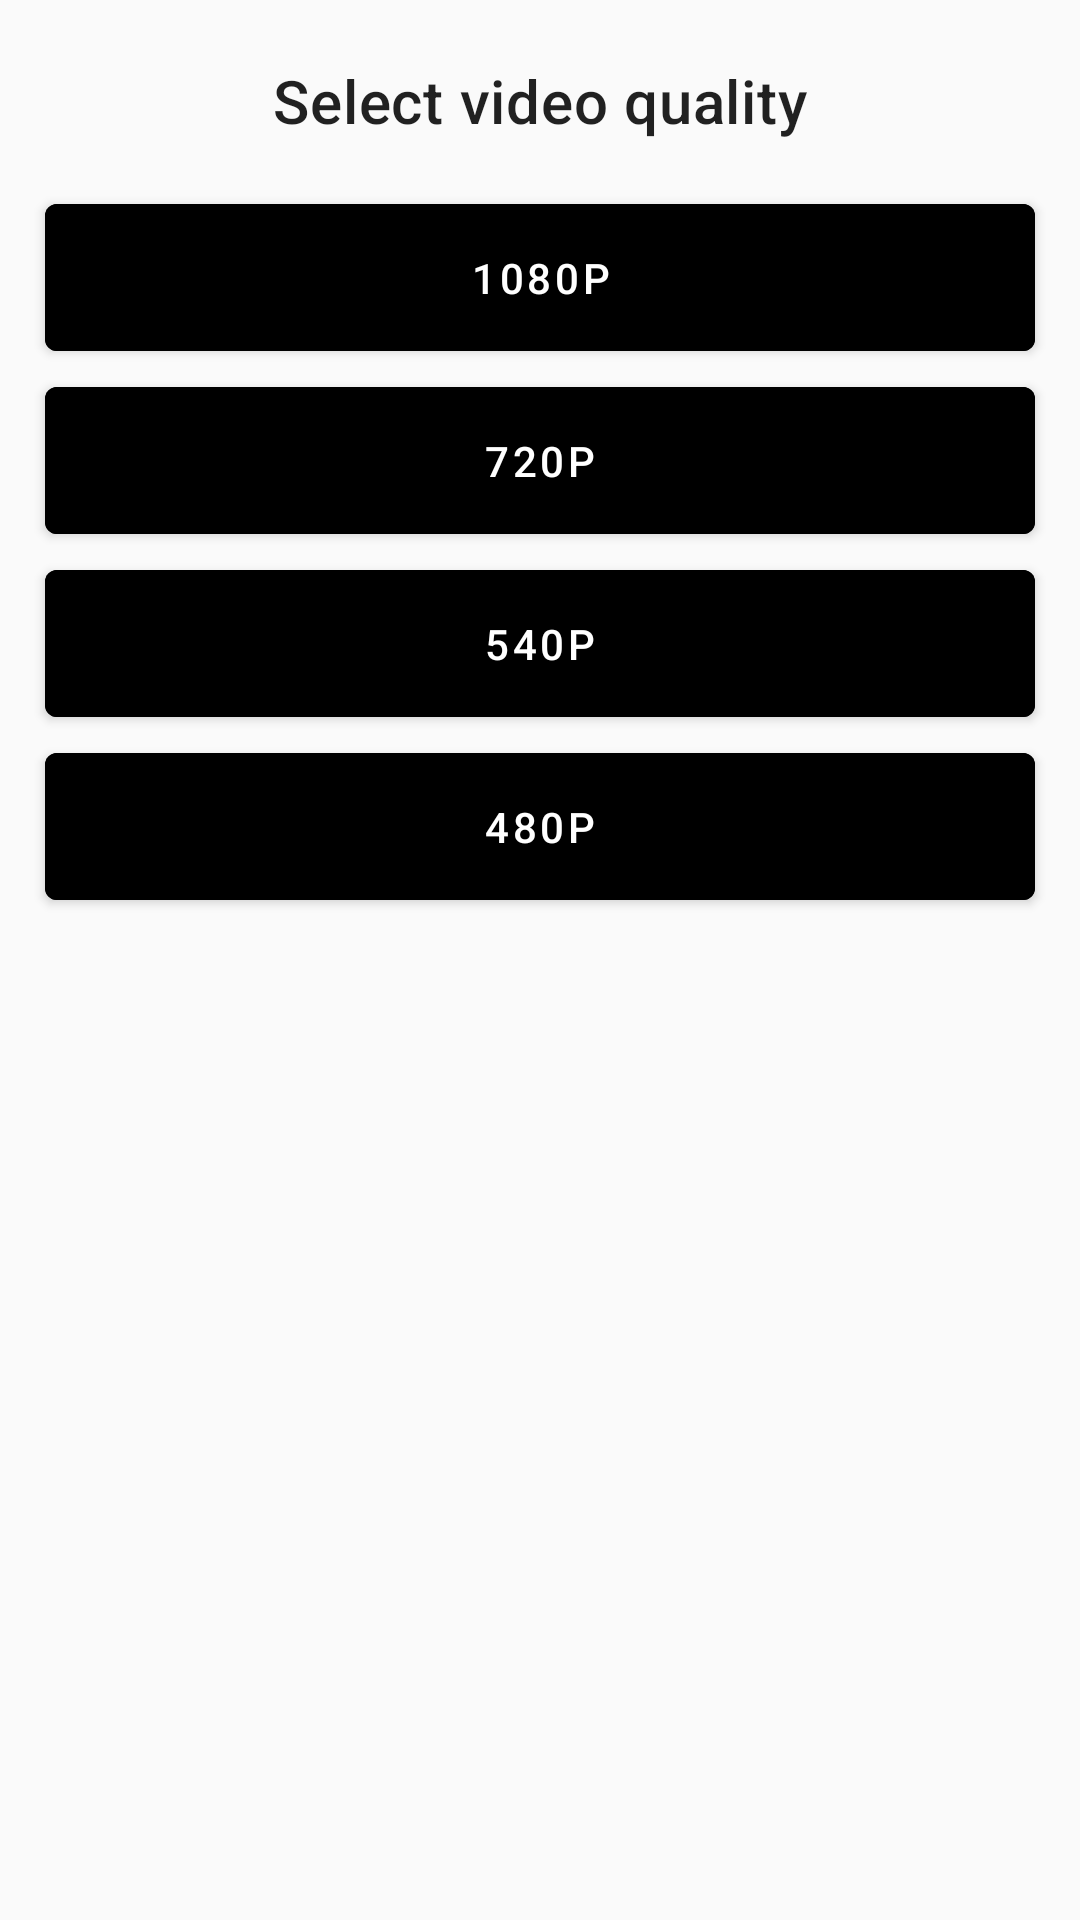

Android layout source for this screen:
<!-- AndroidManifest.xml: application theme AppTheme -->
<!-- res/layout/video_stream_quality_select.xml -->
<?xml version="1.0" encoding="utf-8"?>
<androidx.constraintlayout.widget.ConstraintLayout
        xmlns:android="http://schemas.android.com/apk/res/android"
        xmlns:app="http://schemas.android.com/apk/res-auto"
        android:orientation="vertical"
        android:paddingBottom="15dp"
        android:layout_width="match_parent"
        android:layout_height="wrap_content">
    <TextView
            android:layout_marginLeft="15dp"
            android:layout_marginRight="15dp"
            android:layout_marginTop="20dp"
            android:textAlignment="center"
            android:id="@+id/title"
            style="@style/TextAppearance.MaterialComponents.Headline6"
            android:text="@string/select_video_quality"
            app:layout_constraintTop_toTopOf="parent"
            app:layout_constraintRight_toRightOf="parent"
            app:layout_constraintLeft_toLeftOf="parent"
            android:layout_width="wrap_content" android:layout_height="wrap_content"/>
    <com.google.android.material.button.MaterialButton
            android:layout_marginLeft="15dp"
            android:layout_marginRight="15dp"
            android:id="@+id/quality_1080p"
            android:layout_marginTop="15dp"
            android:backgroundTint="#000000"
            android:textColor="#FFFFFF"
            android:text="@string/quality_1080p"
            style="@style/Widget.MaterialComponents.Button"
            android:paddingTop="15dp"
            android:paddingBottom="15dp"
            app:layout_constraintRight_toRightOf="parent"
            app:layout_constraintLeft_toLeftOf="parent"
            app:layout_constraintTop_toBottomOf="@id/title"
            android:layout_width="match_parent"
            android:layout_height="wrap_content"/>
    <com.google.android.material.button.MaterialButton
            android:layout_marginLeft="15dp"
            android:layout_marginRight="15dp"
            android:id="@+id/quality_720p"
            android:backgroundTint="#000000"
            android:textColor="#FFFFFF"
            android:text="@string/quality_720p"
            style="@style/Widget.MaterialComponents.Button"
            android:paddingTop="15dp"
            android:paddingBottom="15dp"
            app:layout_constraintRight_toRightOf="parent"
            app:layout_constraintLeft_toLeftOf="parent"
            app:layout_constraintTop_toBottomOf="@id/quality_1080p"
            android:layout_width="match_parent"
            android:layout_height="wrap_content"/>

    <com.google.android.material.button.MaterialButton
            android:layout_marginLeft="15dp"
            android:layout_marginRight="15dp"
            android:id="@+id/quality_540p"
            android:backgroundTint="#000000"
            android:textColor="#FFFFFF"
            android:text="@string/quality_540p"
            style="@style/Widget.MaterialComponents.Button"
            android:paddingTop="15dp"
            android:paddingBottom="15dp"
            app:layout_constraintRight_toRightOf="parent"
            app:layout_constraintLeft_toLeftOf="parent"
            app:layout_constraintTop_toBottomOf="@id/quality_720p"
            android:layout_width="match_parent"
            android:layout_height="wrap_content"/>
    <com.google.android.material.button.MaterialButton
            android:layout_marginLeft="15dp"
            android:layout_marginRight="15dp"
            android:id="@+id/quality_480p"
            android:backgroundTint="#000000"
            android:textColor="#FFFFFF"
            android:text="@string/quality_480p"
            style="@style/Widget.MaterialComponents.Button"
            android:paddingTop="15dp"
            android:paddingBottom="15dp"
            app:layout_constraintRight_toRightOf="parent"
            app:layout_constraintLeft_toLeftOf="parent"
            app:layout_constraintTop_toBottomOf="@id/quality_540p"
            android:layout_width="match_parent"
            android:layout_height="wrap_content"/>
</androidx.constraintlayout.widget.ConstraintLayout>
<!-- resources referenced by this layout -->
<resources>
  <string name="quality_1080p">1080p</string>
  <string name="quality_480p">480p</string>
  <string name="quality_540p">540p</string>
  <string name="quality_720p">720p</string>
  <string name="select_video_quality">Select video quality</string>
  <style name="AppTheme" parent="Theme.MaterialComponents.DayNight.NoActionBar.Bridge">
  
      </style>
</resources>
